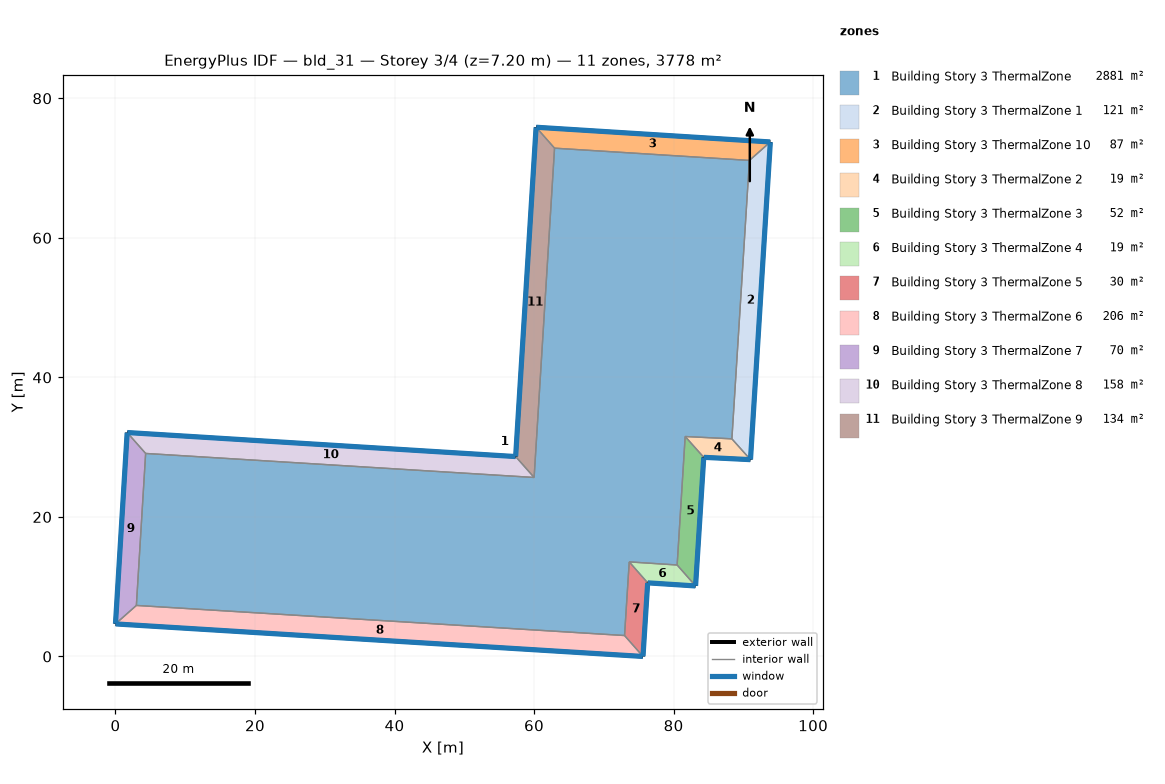
=== STOREY PLAN SPEC (per zone: floor XY polygon, exterior-wall plan segments, windows/doors) ===
zone 1: Building Story 3 ThermalZone  (2881.1 m²)
  floor: (90.86, 71.10) (88.35, 31.19) (81.66, 31.53) (80.51, 13.11) (73.64, 13.55) (72.97, 3.00) (3.00, 7.31) (4.32, 29.10) (60.01, 25.66) (62.93, 72.85)
  interior walls: 10
zone 2: Building Story 3 ThermalZone 1  (121.5 m²)
  floor: (93.86, 73.74) (91.02, 28.21) (88.35, 31.19) (90.86, 71.10)
  exterior wall: (91.02, 28.21) – (93.86, 73.74)  [45.6 m]
    window: (91.02, 28.24) – (93.86, 73.72)  [49.3 m²]
  interior walls: 3
zone 3: Building Story 3 ThermalZone 10  (87.1 m²)
  floor: (60.29, 75.85) (93.86, 73.74) (90.86, 71.10) (62.93, 72.85)
  exterior wall: (93.86, 73.74) – (60.29, 75.85)  [33.6 m]
    window: (93.84, 73.75) – (60.31, 75.85)  [36.3 m²]
  interior walls: 3
zone 4: Building Story 3 ThermalZone 2  (19.1 m²)
  floor: (91.02, 28.21) (84.32, 28.54) (81.66, 31.53) (88.35, 31.19)
  exterior wall: (84.32, 28.54) – (91.02, 28.21)  [6.7 m]
    window: (84.34, 28.54) – (90.99, 28.21)  [7.2 m²]
  interior walls: 3
zone 5: Building Story 3 ThermalZone 3  (52.4 m²)
  floor: (84.32, 28.54) (83.15, 10.11) (80.51, 13.11) (81.66, 31.53)
  exterior wall: (83.15, 10.11) – (84.32, 28.54)  [18.5 m]
    window: (83.15, 10.13) – (84.32, 28.52)  [20.0 m²]
  interior walls: 3
zone 6: Building Story 3 ThermalZone 4  (19.5 m²)
  floor: (83.15, 10.11) (76.28, 10.55) (73.64, 13.55) (80.51, 13.11)
  exterior wall: (76.28, 10.55) – (83.15, 10.11)  [6.9 m]
    window: (76.31, 10.55) – (83.12, 10.11)  [7.4 m²]
  interior walls: 3
zone 7: Building Story 3 ThermalZone 5  (29.9 m²)
  floor: (76.28, 10.55) (75.61, 0.00) (72.97, 3.00) (73.64, 13.55)
  exterior wall: (75.61, 0.00) – (76.28, 10.55)  [10.6 m]
    window: (75.61, 0.03) – (76.28, 10.53)  [11.4 m²]
  interior walls: 3
zone 8: Building Story 3 ThermalZone 6  (206.4 m²)
  floor: (75.61, 0.00) (-0.00, 4.66) (3.00, 7.31) (72.97, 3.00)
  exterior wall: (-0.00, 4.66) – (75.61, 0.00)  [75.8 m]
    window: (0.03, 4.66) – (75.59, 0.00)  [81.8 m²]
  interior walls: 3
zone 9: Building Story 3 ThermalZone 7  (69.7 m²)
  floor: (-0.00, 4.66) (1.67, 32.10) (4.32, 29.10) (3.00, 7.31)
  exterior wall: (1.67, 32.10) – (-0.00, 4.66)  [27.5 m]
    window: (1.67, 32.07) – (0.00, 4.69)  [29.7 m²]
  interior walls: 3
zone 10: Building Story 3 ThermalZone 8  (157.8 m²)
  floor: (1.67, 32.10) (57.36, 28.65) (60.01, 25.66) (4.32, 29.10)
  exterior wall: (57.36, 28.65) – (1.67, 32.10)  [55.8 m]
    window: (57.33, 28.66) – (1.70, 32.09)  [60.3 m²]
  interior walls: 3
zone 11: Building Story 3 ThermalZone 9  (133.7 m²)
  floor: (57.36, 28.65) (60.29, 75.85) (62.93, 72.85) (60.01, 25.66)
  exterior wall: (60.29, 75.85) – (57.36, 28.65)  [47.3 m]
    window: (60.29, 75.83) – (57.36, 28.68)  [51.1 m²]
  interior walls: 3

=== DERIVED (storey summary) ===
Building: bld_31
Storey: 3 of 4  (floor level z = 7.20 m)
Storey gross floor area: 3778.1 m²
Zones on this storey: 11
  - Building Story 3 ThermalZone: floor 2881.1 m²
  - Building Story 3 ThermalZone 1: floor 121.5 m²; exterior wall 45.6 m (164.2 m²); 1 window(s) 49.3 m²; WWR 30.0%
  - Building Story 3 ThermalZone 10: floor 87.1 m²; exterior wall 33.6 m (121.1 m²); 1 window(s) 36.3 m²; WWR 30.0%
  - Building Story 3 ThermalZone 2: floor 19.1 m²; exterior wall 6.7 m (24.1 m²); 1 window(s) 7.2 m²; WWR 30.0%
  - Building Story 3 ThermalZone 3: floor 52.4 m²; exterior wall 18.5 m (66.5 m²); 1 window(s) 20.0 m²; WWR 30.0%
  - Building Story 3 ThermalZone 4: floor 19.5 m²; exterior wall 6.9 m (24.8 m²); 1 window(s) 7.4 m²; WWR 30.0%
  - Building Story 3 ThermalZone 5: floor 29.9 m²; exterior wall 10.6 m (38.1 m²); 1 window(s) 11.4 m²; WWR 30.0%
  - Building Story 3 ThermalZone 6: floor 206.4 m²; exterior wall 75.8 m (272.7 m²); 1 window(s) 81.8 m²; WWR 30.0%
  - Building Story 3 ThermalZone 7: floor 69.7 m²; exterior wall 27.5 m (98.9 m²); 1 window(s) 29.7 m²; WWR 30.0%
  - Building Story 3 ThermalZone 8: floor 157.8 m²; exterior wall 55.8 m (200.8 m²); 1 window(s) 60.3 m²; WWR 30.0%
  - Building Story 3 ThermalZone 9: floor 133.7 m²; exterior wall 47.3 m (170.2 m²); 1 window(s) 51.1 m²; WWR 30.0%
Zone adjacency: (none detected)